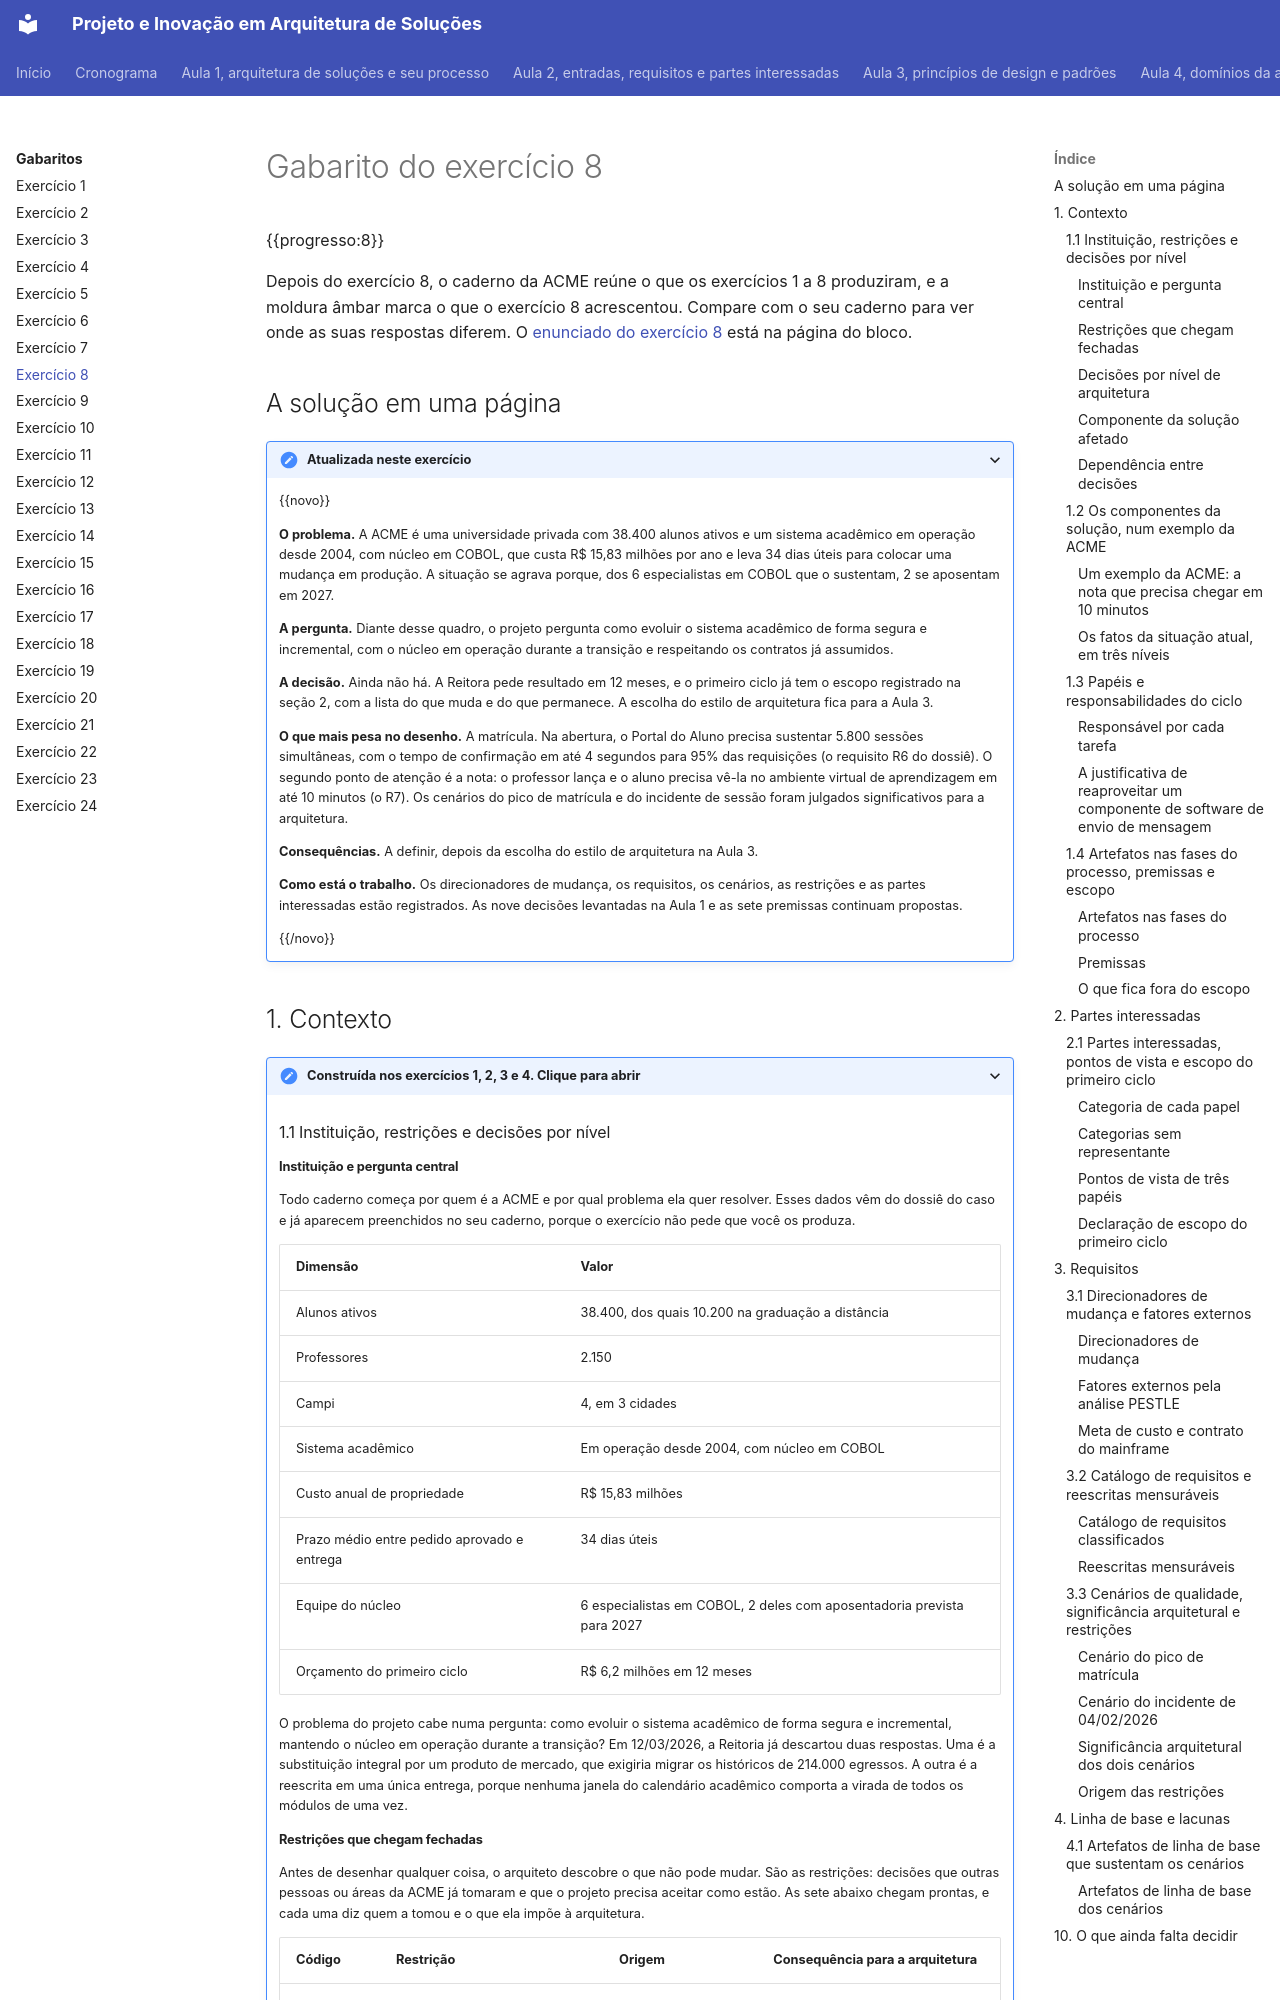

repository: aulas-marco/projeto-arquitetura-software · page: gabaritos/gabarito-exercicio-08/index.html · generator: mkdocs

# Gabarito do exercício 8

{{progresso:8}}

Depois do exercício 8, o caderno da ACME reúne o que os exercícios 1 a 8 produziram, e a moldura âmbar marca o que o exercício 8 acrescentou. Compare com o seu caderno para ver onde as suas respostas diferem. O [enunciado do exercício 8](../modulo-2-requisitos-e-partes-interessadas/bloco-4-partes-interessadas-e-pontos-de-vista.md#exercicio-8) está na página do bloco.

## A solução em uma página

<details class="caderno-secao" markdown="1" open>
<summary>Atualizada neste exercício</summary>

{{novo}}

**O problema.** A ACME é uma universidade privada com 38.400 alunos ativos e um sistema acadêmico em operação desde 2004, com núcleo em COBOL, que custa R$ 15,83 milhões por ano e leva 34 dias úteis para colocar uma mudança em produção. A situação se agrava porque, dos 6 especialistas em COBOL que o sustentam, 2 se aposentam em 2027.

**A pergunta.** Diante desse quadro, o projeto pergunta como evoluir o sistema acadêmico de forma segura e incremental, com o núcleo em operação durante a transição e respeitando os contratos já assumidos.

**A decisão.** Ainda não há. A Reitora pede resultado em 12 meses, e o primeiro ciclo já tem o escopo registrado na seção 2, com a lista do que muda e do que permanece. A escolha do estilo de arquitetura fica para a Aula 3.

**O que mais pesa no desenho.** A matrícula. Na abertura, o Portal do Aluno precisa sustentar 5.800 sessões simultâneas, com o tempo de confirmação em até 4 segundos para 95% das requisições (o requisito R6 do dossiê). O segundo ponto de atenção é a nota: o professor lança e o aluno precisa vê-la no ambiente virtual de aprendizagem em até 10 minutos (o R7). Os cenários do pico de matrícula e do incidente de sessão foram julgados significativos para a arquitetura.

**Consequências.** A definir, depois da escolha do estilo de arquitetura na Aula 3.

**Como está o trabalho.** Os direcionadores de mudança, os requisitos, os cenários, as restrições e as partes interessadas estão registrados. As nove decisões levantadas na Aula 1 e as sete premissas continuam propostas.

{{/novo}}

</details>

## 1. Contexto

<details class="caderno-secao" markdown="1">
<summary>Construída nos exercícios 1, 2, 3 e 4. Clique para abrir</summary>

### 1.1 Instituição, restrições e decisões por nível

#### Instituição e pergunta central

Todo caderno começa por quem é a ACME e por qual problema ela quer resolver. Esses dados vêm do dossiê do caso e já aparecem preenchidos no seu caderno, porque o exercício não pede que você os produza.

| Dimensão | Valor |
| --- | --- |
| Alunos ativos | 38.400, dos quais 10.200 na graduação a distância |
| Professores | 2.150 |
| Campi | 4, em 3 cidades |
| Sistema acadêmico | Em operação desde 2004, com núcleo em COBOL |
| Custo anual de propriedade | R$ 15,83 milhões |
| Prazo médio entre pedido aprovado e entrega | 34 dias úteis |
| Equipe do núcleo | 6 especialistas em COBOL, 2 deles com aposentadoria prevista para 2027 |
| Orçamento do primeiro ciclo | R$ 6,2 milhões em 12 meses |

O problema do projeto cabe numa pergunta: como evoluir o sistema acadêmico de forma segura e incremental, mantendo o núcleo em operação durante a transição? Em 12/03/2026, a Reitoria já descartou duas respostas. Uma é a substituição integral por um produto de mercado, que exigiria migrar os históricos de 214.000 egressos. A outra é a reescrita em uma única entrega, porque nenhuma janela do calendário acadêmico comporta a virada de todos os módulos de uma vez.
